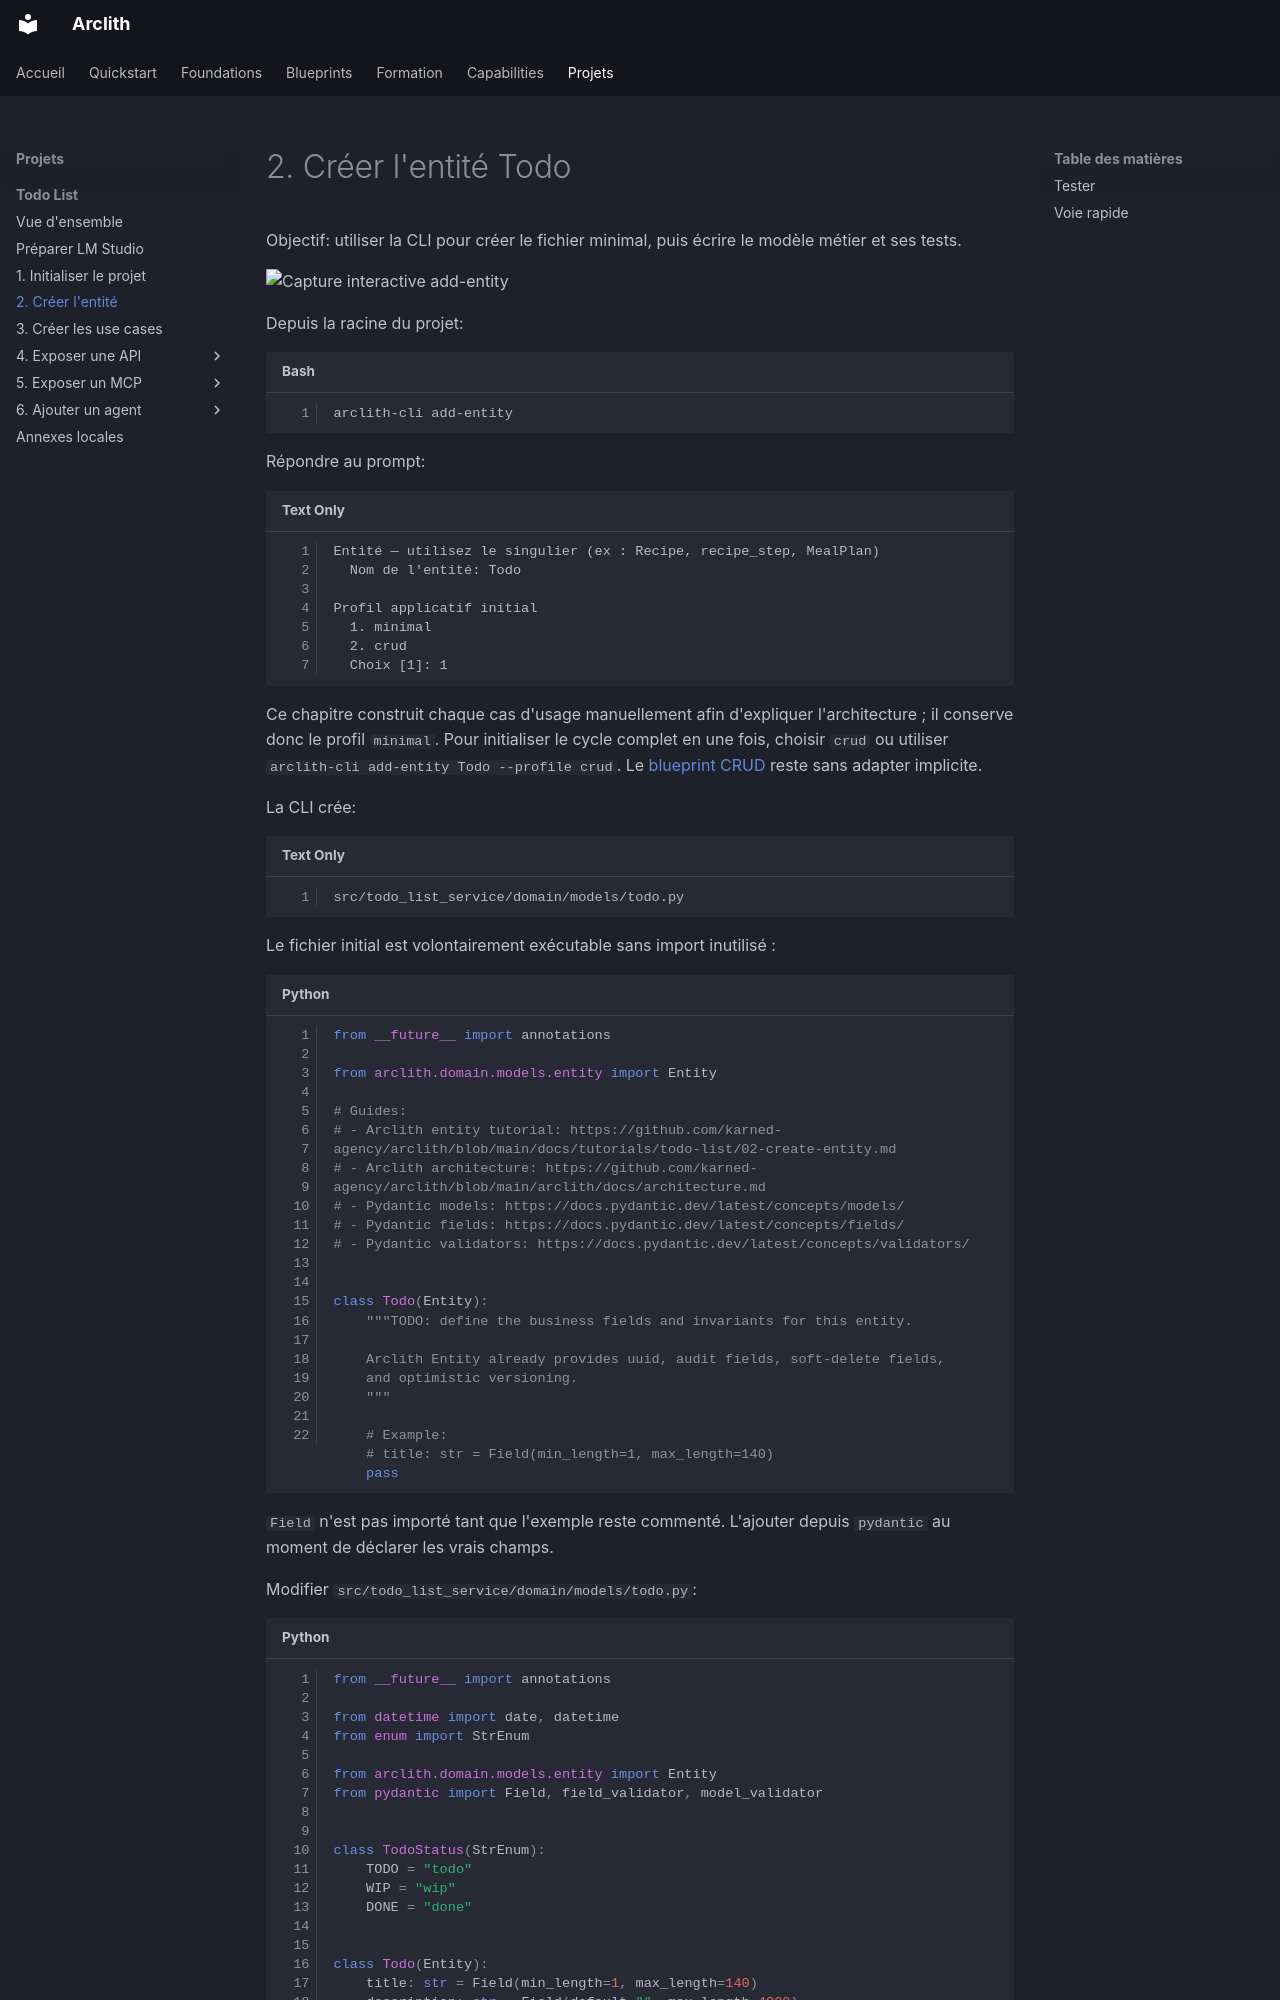

repository: karned-agency/arclith · page: tutorials/todo-list/02-create-entity/index.html · generator: mkdocs

# 2. Créer l'entité Todo

Objectif: utiliser la CLI pour créer le fichier minimal, puis écrire le modèle métier et ses tests.

![Capture interactive add-entity](assets/02-create-entity.svg)

Depuis la racine du projet:

```bash
arclith-cli add-entity
```

Répondre au prompt:

```text
Entité — utilisez le singulier (ex : Recipe, recipe_step, MealPlan)
  Nom de l'entité: Todo

Profil applicatif initial
  1. minimal
  2. crud
  Choix [1]: 1
```

Ce chapitre construit chaque cas d'usage manuellement afin d'expliquer
l'architecture ; il conserve donc le profil `minimal`. Pour initialiser le cycle
complet en une fois, choisir `crud` ou utiliser
`arclith-cli add-entity Todo --profile crud`. Le
[blueprint CRUD](../../blueprints/crud.md) reste sans adapter implicite.

La CLI crée:

```text
src/todo_list_service/domain/models/todo.py
```

Le fichier initial est volontairement exécutable sans import inutilisé :

```python
from __future__ import annotations

from arclith.domain.models.entity import Entity

# Guides:
# - Arclith entity tutorial: https://github.com/karned-agency/arclith/blob/main/docs/tutorials/todo-list/02-create-entity.md
# - Arclith architecture: https://github.com/karned-agency/arclith/blob/main/arclith/docs/architecture.md
# - Pydantic models: https://docs.pydantic.dev/latest/concepts/models/
# - Pydantic fields: https://docs.pydantic.dev/latest/concepts/fields/
# - Pydantic validators: https://docs.pydantic.dev/latest/concepts/validators/


class Todo(Entity):
    """TODO: define the business fields and invariants for this entity.

    Arclith Entity already provides uuid, audit fields, soft-delete fields,
    and optimistic versioning.
    """

    # Example:
    # title: str = Field(min_length=1, max_length=140)
    pass
```

`Field` n'est pas importé tant que l'exemple reste commenté. L'ajouter depuis
`pydantic` au moment de déclarer les vrais champs.

Modifier `src/todo_list_service/domain/models/todo.py`:

```python
from __future__ import annotations

from datetime import date, datetime
from enum import StrEnum

from arclith.domain.models.entity import Entity
from pydantic import Field, field_validator, model_validator


class TodoStatus(StrEnum):
    TODO = "todo"
    WIP = "wip"
    DONE = "done"
